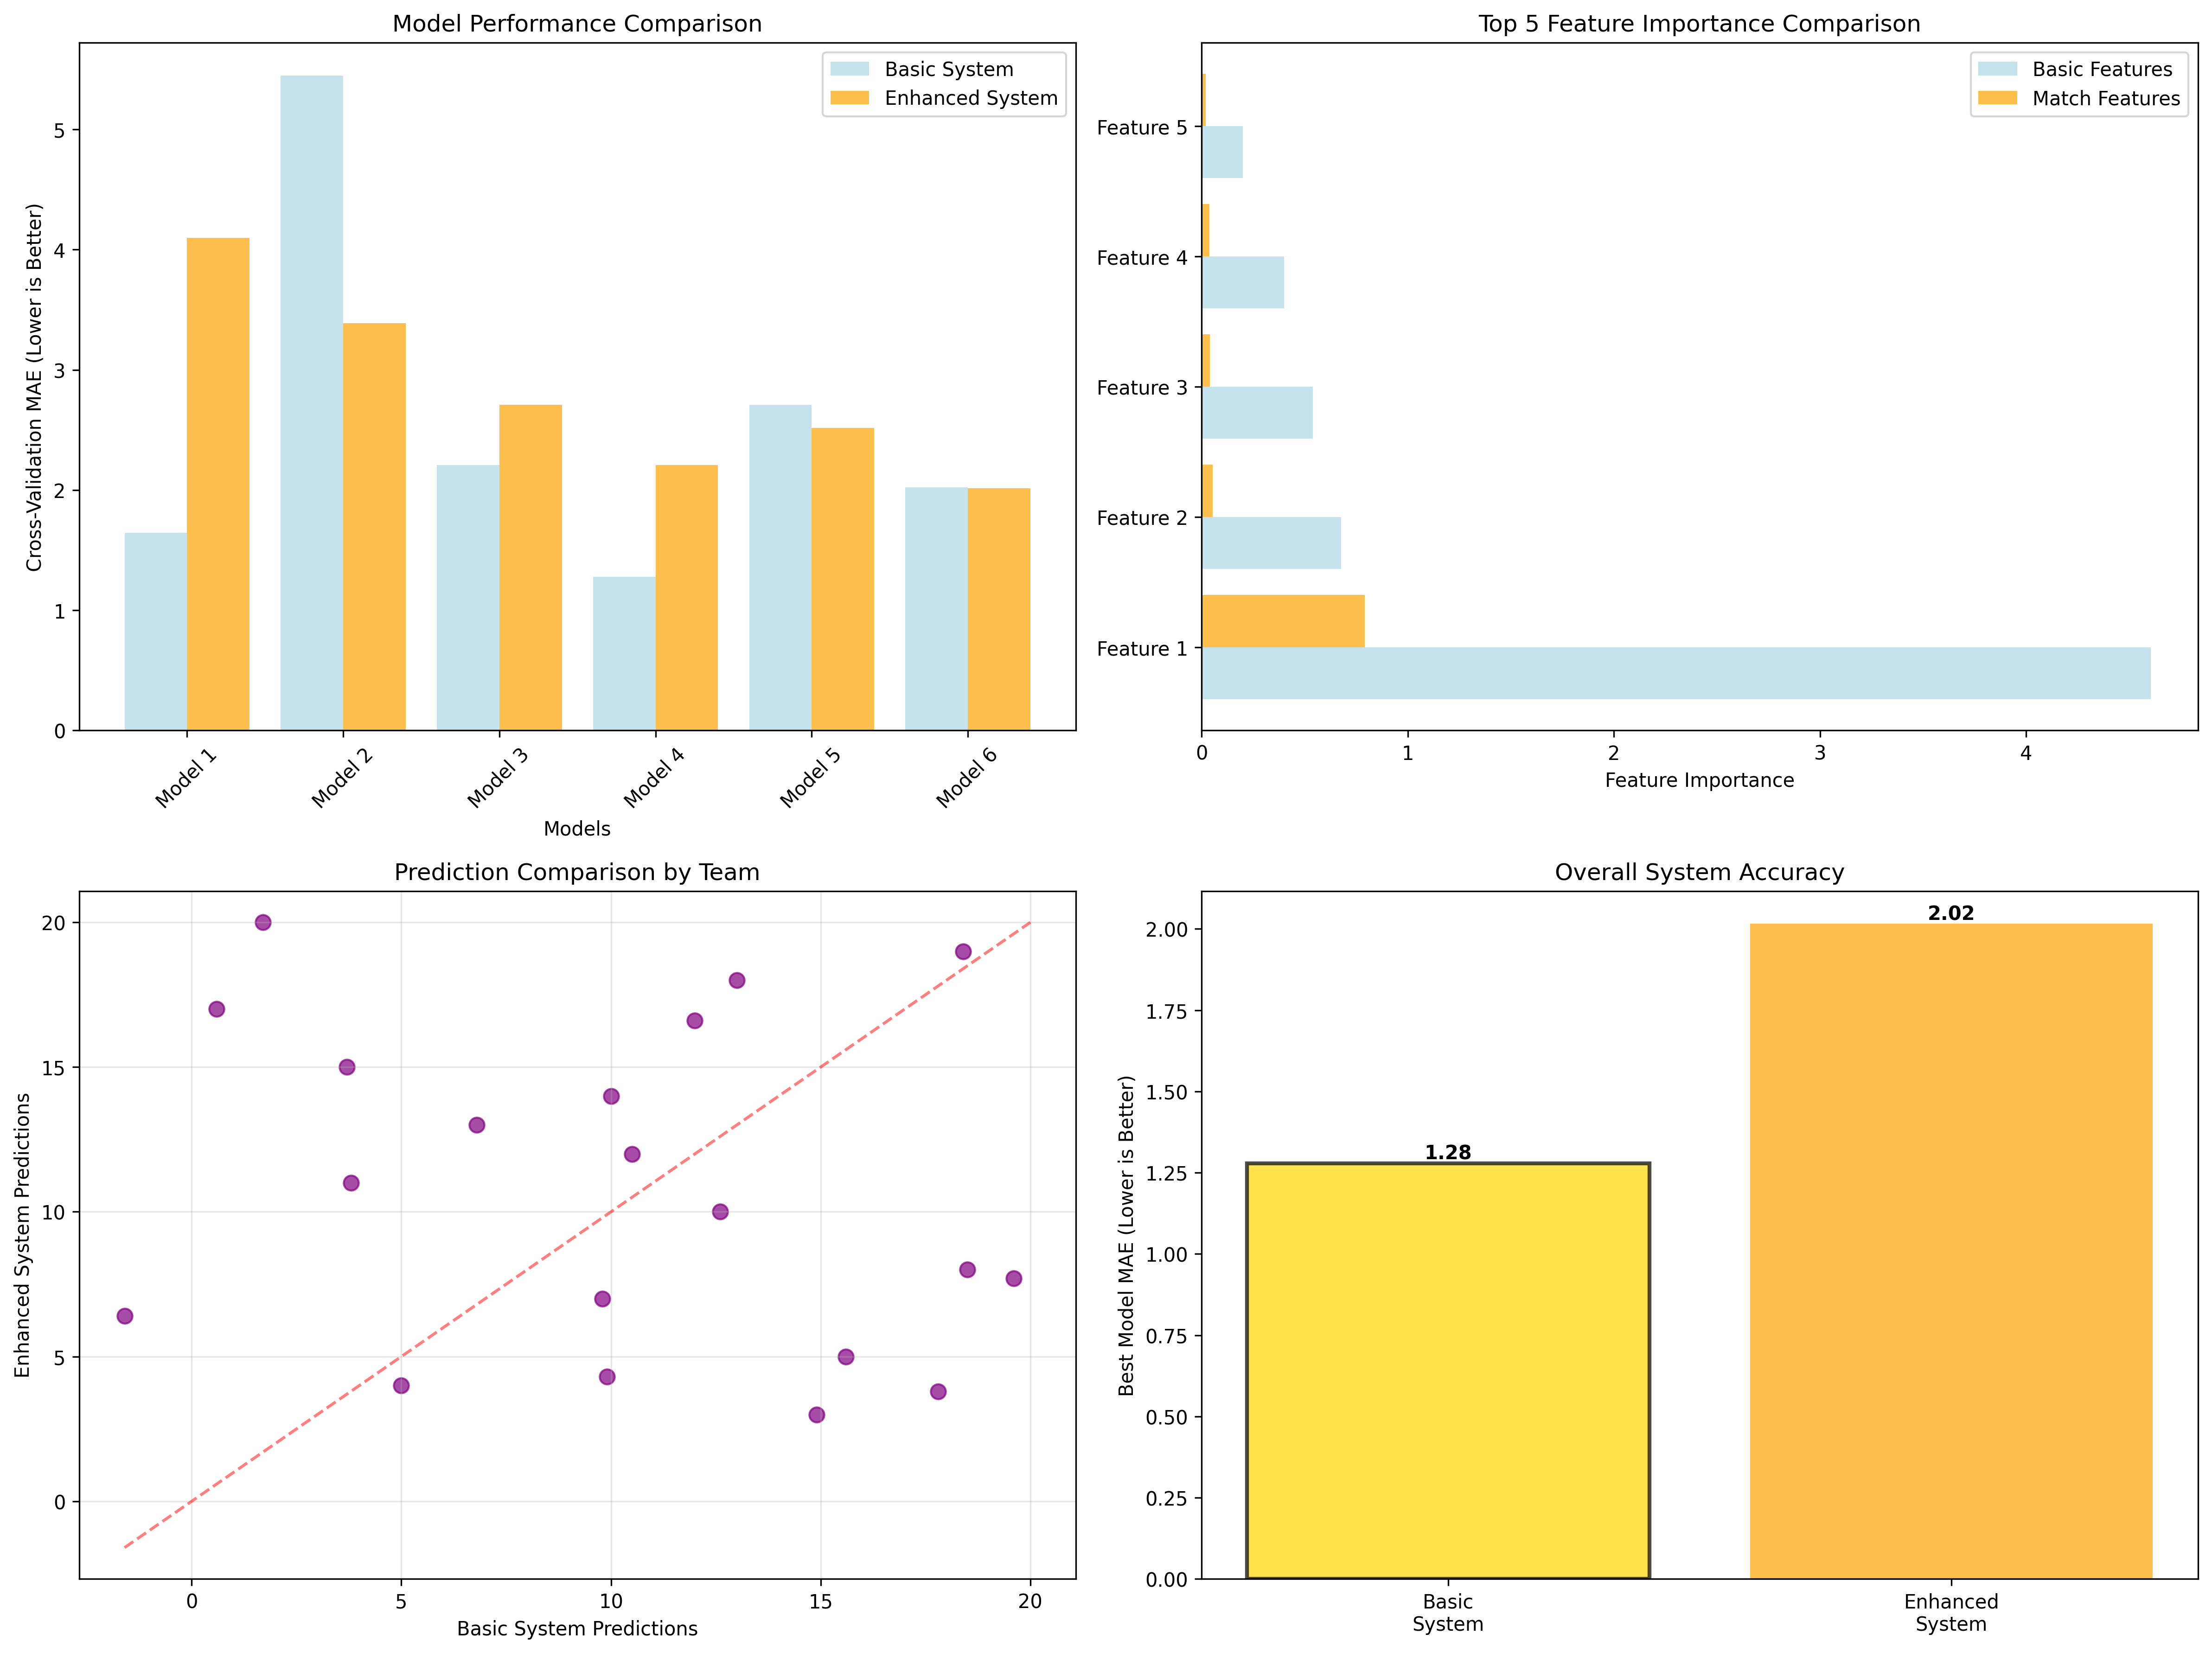

Data behind this chart, as committed beside it:
team, current_position, basic_predicted_position, basic_position_change, enhanced_predicted_position, enhanced_position_change, prediction_difference, basic_system_accuracy, enhanced_system_accuracy, accuracy_improvement
Grêmio, 1, 0.6, 0.4, 17.0, 0.0, 16.4, 1.279, 2.016, -0.7372
Internacional, 2, -1.6, 3.6, 6.4, -0.4, 8.0, 1.279, 2.016, -0.7372
EC Vitória, 3, 3.8, -0.8, 11.0, 0.0, 7.2, 1.279, 2.016, -0.7372
Fortaleza, 4, 3.7, 0.3, 15.0, 0.0, 11.3, 1.279, 2.016, -0.7372
Atlético-MG, 5, 5.0, 0.0, 4.0, -0.0, -1.0, 1.279, 2.016, -0.7372
Bahia, 6, 1.7, 4.3, 20.0, 0.0, 18.3, 1.279, 2.016, -0.7372
Juventude, 7, 6.8, 0.2, 13.0, 0.0, 6.2, 1.279, 2.016, -0.7372
Atlético-PR, 8, 9.8, -1.8, 7.0, -0.0, -2.8, 1.279, 2.016, -0.7372
Corinthians, 9, 9.9, -0.9, 4.3, -3.3, -5.6, 1.279, 2.016, -0.7372
Cuiabá, 10, 10.0, -0.0, 14.0, 0.0, 4.0, 1.279, 2.016, -0.7372
Atlético-GO, 11, 10.5, 0.5, 12.0, -0.0, 1.5, 1.279, 2.016, -0.7372
Bragantino, 12, 12.0, -0.0, 16.6, -0.6, 4.6, 1.279, 2.016, -0.7372
Cruzeiro, 13, 12.6, 0.4, 10.0, -0.0, -2.6, 1.279, 2.016, -0.7372
Palmeiras, 14, 13.0, 1.0, 18.0, 0.0, 5.0, 1.279, 2.016, -0.7372
Flamengo, 15, 14.9, 0.1, 3.0, -0.0, -11.9, 1.279, 2.016, -0.7372
Botafogo, 16, 15.6, 0.4, 5.0, -0.0, -10.6, 1.279, 2.016, -0.7372
São Paulo, 17, 17.8, -0.8, 3.8, -1.8, -14.0, 1.279, 2.016, -0.7372
Fluminense, 18, 18.4, -0.4, 19.0, 0.0, 0.6, 1.279, 2.016, -0.7372
Criciúma, 19, 18.5, 0.5, 8.0, -0.0, -10.5, 1.279, 2.016, -0.7372
Vasco da Gama, 20, 19.6, 0.4, 7.7, 1.3, -11.9, 1.279, 2.016, -0.7372
